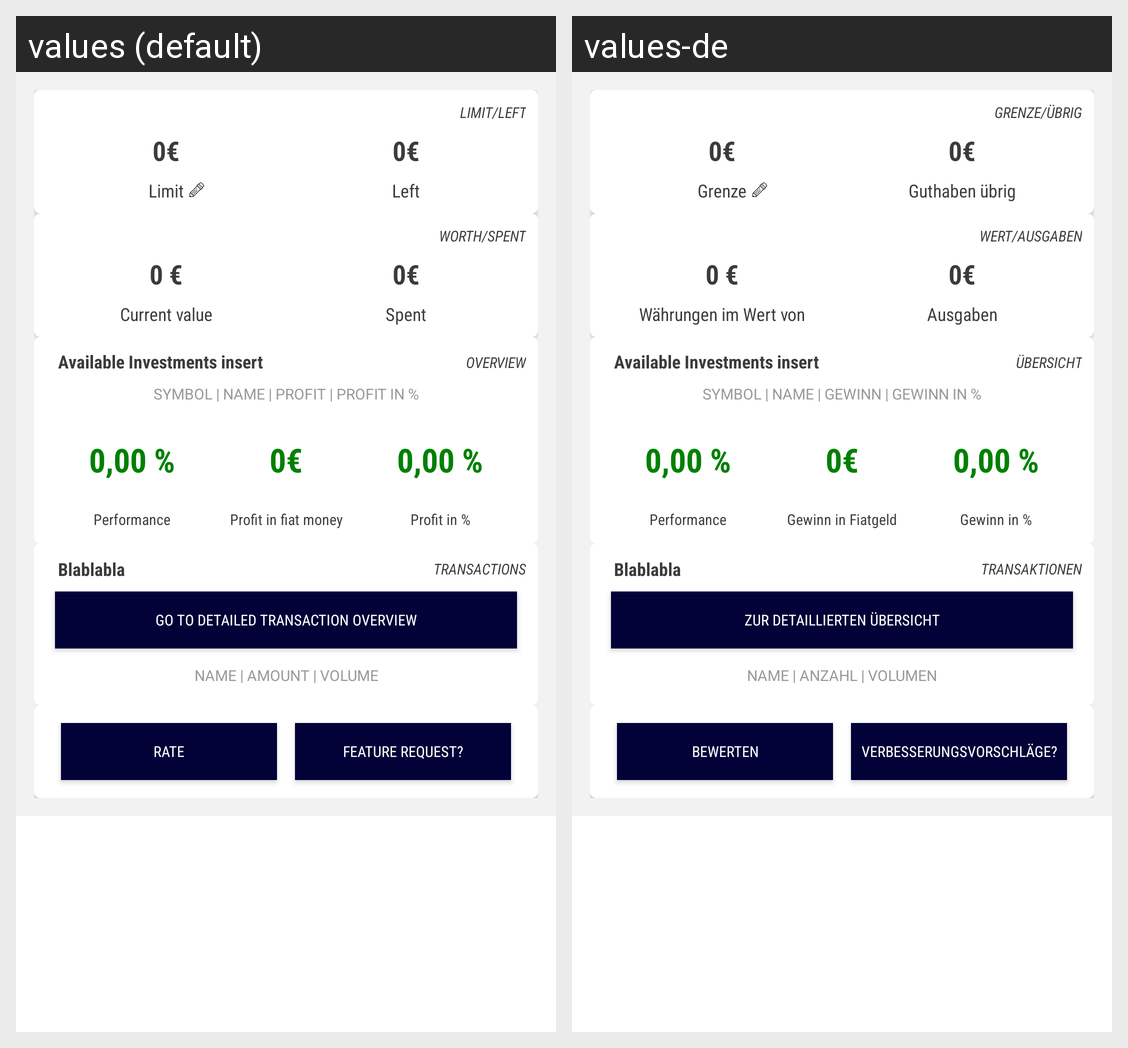

The Android screen above is rendered under two locales of the same app. Produce the string resources it draws, with the default and per-locale values.
Android screen res/layout/fragment_investment.xml rendered under 2 locales, left to right: values (default), values-de. Device: Nexus 5 (rendered at 1080×1920; each locale shown at half size, 540×960, under a caption strip naming it); theme AppTheme.
Strings drawn on this screen, with the default value and each locale's value (text and hints the layout hard-codes, and strings that could not be matched under every locale, appear in the picture but are not listed):

limitlefttitle
  values: limit/left
  values-de: Grenze/Übrig

investmentcreditlimit
  values: Limit
  values-de: Grenze

investmentcredit
  values: Left
  values-de: Guthaben übrig

worthspenttitle
  values: worth/spent
  values-de: Wert/Ausgaben

investmentvalue
  values: Current value
  values-de: Währungen im Wert von

investmentspent
  values: Spent
  values-de: Ausgaben

investmentoverviewtext
  values: Overview
  values-de: Übersicht

investmentheader
  values: Symbol | Name | Profit | Profit in %
  values-de: Symbol | Name | Gewinn | Gewinn in %

performancestring
  values: Performance
  values-de: Performance

investmentfiatprofit
  values: Profit in fiat money
  values-de: Gewinn in Fiatgeld

investmentpercentageprofit
  values: Profit in %
  values-de: Gewinn in %

transactionsString
  values: Transactions
  values-de: Transaktionen

gotodetailedtransactionoverview
  values: Go to detailed transaction overview
  values-de: Zur detaillierten Übersicht

transactionheader
  values: Name | Amount | Volume
  values-de: Name | Anzahl | Volumen

shortrate
  values: Rate
  values-de: Bewerten

ssomethingsmissing
  values: Feature request?
  values-de: Verbesserungsvorschläge?
